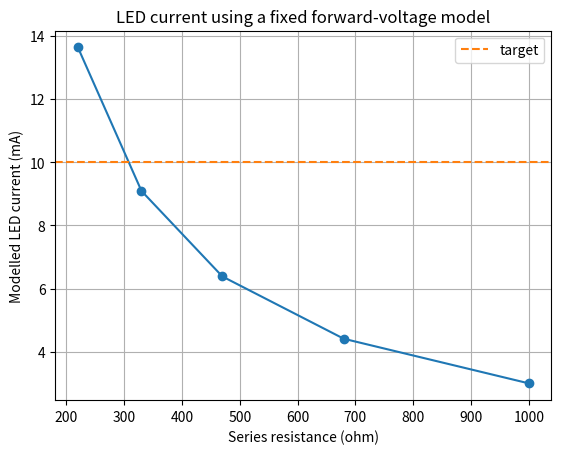
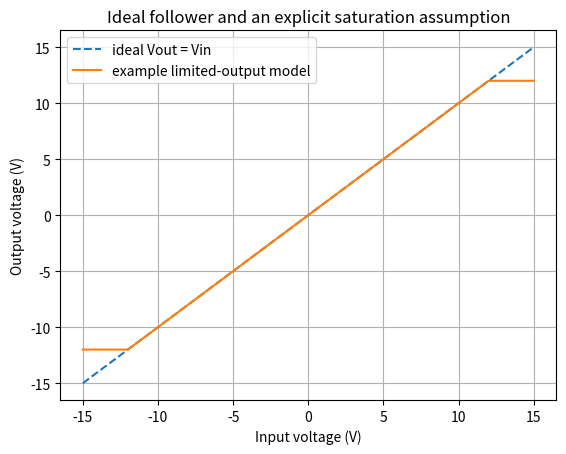

These figures' Python source, in order:
import numpy as np
import matplotlib.pyplot as plt

source_V = 5.0
resistance_ohm = np.array([220.0, 330.0, 470.0, 680.0, 1000.0])
current_mA = source_V / resistance_ohm * 1000.0
power_mW = source_V**2 / resistance_ohm * 1000.0
assert np.all(np.diff(current_mA) < 0)
for R, I, P in zip(resistance_ohm, current_mA, power_mW):
    print(f'{R:5.0f} ohm: {I:6.2f} mA, {P:6.2f} mW')


capacitance_F = np.array([33e-12, 100e-9, 10e-6, 100e-6])
capacitor_voltage_V = 5.0
charge_C = capacitance_F * capacitor_voltage_V
energy_J = capacitance_F * capacitor_voltage_V**2 / 2
assert np.all(charge_C > 0) and np.all(energy_J > 0)
for C, Q, E in zip(capacitance_F, charge_C, energy_J):
    print(f'{C:.3e} F: Q={Q:.3e} C, E={E:.3e} J')


led_source_V = 5.0
led_forward_V_model = 2.0
candidate_ohm = np.array([220.0, 330.0, 470.0, 680.0, 1000.0])
led_current_mA = (led_source_V - led_forward_V_model) / candidate_ohm * 1000.0
target_mA = 10.0
best_index = np.argmin(np.abs(led_current_mA - target_mA))
print(f'Modelled closest choice: {candidate_ohm[best_index]:.0f} ohm at {led_current_mA[best_index]:.2f} mA')
assert np.all(led_current_mA > 0)

plt.plot(candidate_ohm, led_current_mA, marker='o')
plt.axhline(target_mA, color='tab:orange', linestyle='--', label='target')
plt.xlabel('Series resistance (ohm)')
plt.ylabel('Modelled LED current (mA)')
plt.title('LED current using a fixed forward-voltage model')
plt.grid(True)
plt.legend()
plt.show()


input_state = np.array([0, 1])  # 0=off, 1=on in this deliberately simple model
load_resistance_ohm = 470.0
load_supply_V = 5.0
ideal_load_current_mA = input_state * load_supply_V / load_resistance_ohm * 1000.0
assert ideal_load_current_mA[0] == 0
assert ideal_load_current_mA[1] > 0
print('Ideal switch load currents (mA):', ideal_load_current_mA)


follower_input_V = np.linspace(-15.0, 15.0, 301)
assumed_output_limit_V = 12.0  # explicit model assumption, not an XL741 specification
ideal_follower_V = follower_input_V.copy()
limited_follower_V = np.clip(follower_input_V, -assumed_output_limit_V, assumed_output_limit_V)
assert np.all(np.abs(limited_follower_V) <= assumed_output_limit_V)

plt.plot(follower_input_V, ideal_follower_V, '--', label='ideal Vout = Vin')
plt.plot(follower_input_V, limited_follower_V, label='example limited-output model')
plt.xlabel('Input voltage (V)')
plt.ylabel('Output voltage (V)')
plt.title('Ideal follower and an explicit saturation assumption')
plt.grid(True)
plt.legend()
plt.show()


# Student work: copy only the smallest relevant model, change one justified input, and add assertions.
